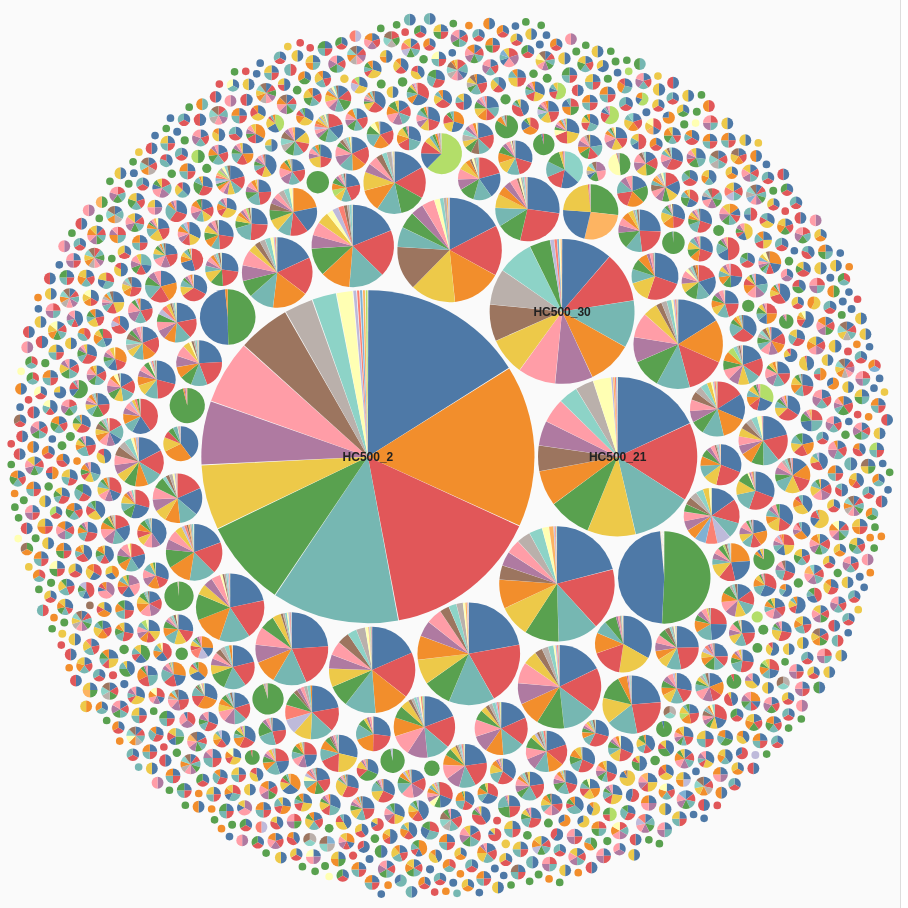
D3 v7 page, settled after 480 driven frames (8 s of simulated time); the page loaded 1 data file(s).


const width = 900;
const height = 900;

const svg = d3.select("svg");
const tooltip = d3.select(".tooltip");

/* spacing BETWEEN HC500 bubbles (not a border) */
const pack = d3.pack()
  .size([width, height])
  .padding(6);

d3.json("hc500_drug_pie.json").then(data => {

  const root = d3.hierarchy(data)
    .sum(d => d.value)
    .sort((a, b) => b.value - a.value);

  pack(root);

  const hc500Nodes = root.children;

  /* collect unique drugs */
  const drugs = Array.from(
    new Set(
      hc500Nodes.flatMap(d => d.children.map(c => c.data.name))
    )
  );

  const color = d3.scaleOrdinal()
    .domain(drugs)
    .range(
      d3.schemeTableau10
        .concat(d3.schemeSet3)
        .concat(d3.schemePaired)
    );

  const pie = d3.pie()
    .value(d => d.value)
    .padAngle(0.005);   // removes seams

  const arc = d3.arc();

  const g = svg.selectAll("g")
    .data(hc500Nodes)
    .enter()
    .append("g")
    .attr("transform", d => `translate(${d.x}, ${d.y})`);

  /* ❌ NO background HC500 circle */

  /* drug pies fill entire HC500 radius */
  g.each(function(d) {
    const radius = d.r;          // FULL radius
    arc.innerRadius(0).outerRadius(radius);

    const drugData = d.children.map(c => c.data);

    d3.select(this)
      .selectAll("path")
      .data(pie(drugData))
      .enter()
      .append("path")
      .attr("d", arc)
      .attr("fill", p => color(p.data.name))
      .on("mouseover", (event, p) => {
        tooltip
          .style("opacity", 1)
          .html(`
            <strong>${d.data.name}</strong><br/>
            Drug: ${p.data.name}<br/>
            Resistant strains: ${p.data.value}<br/><br/>
            <span style="color:#555">
<!--              Resistant = ≥1 resistance-associated mutation detected-->
<!--              (TabResDet / AMRfinder)-->
            </span>
          `);
      })
      .on("mousemove", event => {
        tooltip
          .style("left", (event.pageX + 12) + "px")
          .style("top", (event.pageY + 12) + "px");
      })
      .on("mouseout", () => tooltip.style("opacity", 0));
  });

  /* HC500 labels (only for big bubbles) */
  g.filter(d => d.r > 70)
    .append("text")
    .attr("dy", "0.35em")
    .style("font-weight", "bold")
    .text(d => d.data.name);

  /* ---------- Legend ---------- */
  const legend = d3.select("#legend-items");

  const legendItem = legend.selectAll(".legend-item")
    .data(drugs)
    .enter()
    .append("div")
    .attr("class", "legend-item");

  legendItem.append("div")
    .attr("class", "legend-color")
    .style("background", d => color(d));

  legendItem.append("div")
    .text(d => d);
});


### data: hc500_drug_pie.json
{
 "name": "MTB",
 "children": [
  {
   "name": "HC500_1",
   "value": 4404,
   "children": [
    "{... 2 keys}",
    "{... 2 keys}",
    "{... 2 keys}",
    "{... 2 keys}",
    "{... 2 keys}",
    "{... 2 keys}",
    "{... 2 keys}",
    "{... 2 keys}",
    "... 8 more items"
   ]
  },
  {
   "name": "HC500_2",
   "value": 51841,
   "children": [
    "{... 2 keys}",
    "{... 2 keys}",
    "{... 2 keys}",
    "{... 2 keys}",
    "{... 2 keys}",
    "{... 2 keys}",
    "{... 2 keys}",
    "{... 2 keys}",
    "... 9 more items"
   ]
  },
  {
   "name": "HC500_3",
   "value": 3582,
   "children": [
    "{... 2 keys}",
    "{... 2 keys}",
    "{... 2 keys}",
    "{... 2 keys}",
    "{... 2 keys}",
    "{... 2 keys}",
    "{... 2 keys}",
    "{... 2 keys}",
    "... 9 more items"
   ]
  },
  {
   "name": "HC500_4",
   "value": 9278,
   "children": [
    "{... 2 keys}",
    "{... 2 keys}",
    "{... 2 keys}",
    "{... 2 keys}",
    "{... 2 keys}",
    "{... 2 keys}",
    "{... 2 keys}",
    "{... 2 keys}",
    "... 9 more items"
   ]
  },
  {
   "name": "HC500_6",
   "value": 480,
   "children": [
    "{... 2 keys}",
    "{... 2 keys}",
    "{... 2 keys}",
    "{... 2 keys}",
    "{... 2 keys}",
    "{... 2 keys}",
    "{... 2 keys}",
    "{... 2 keys}",
    "... 3 more items"
   ]
  },
  {
   "name": "HC500_7",
   "value": 5267,
   "children": [
    "{... 2 keys}",
    "{... 2 keys}",
    "{... 2 keys}",
    "{... 2 keys}",
    "{... 2 keys}",
    "{... 2 keys}",
    "{... 2 keys}",
    "{... 2 keys}",
    "... 9 more items"
   ]
  },
  {
   "name": "HC500_11",
   "value": 3023,
   "children": [
    "{... 2 keys}",
    "{... 2 keys}",
    "{... 2 keys}",
    "{... 2 keys}",
    "{... 2 keys}",
    "{... 2 keys}",
    "{... 2 keys}",
    "{... 2 keys}",
    "... 9 more items"
   ]
  },
  {
   "name": "HC500_12",
   "value": 1335,
   "children": [
    "{... 2 keys}",
    "{... 2 keys}",
    "{... 2 keys}",
    "{... 2 keys}",
    "{... 2 keys}",
    "{... 2 keys}",
    "{... 2 keys}",
    "{... 2 keys}",
    "... 5 more items"
   ]
  },
  "... 898 more items"
 ]
}